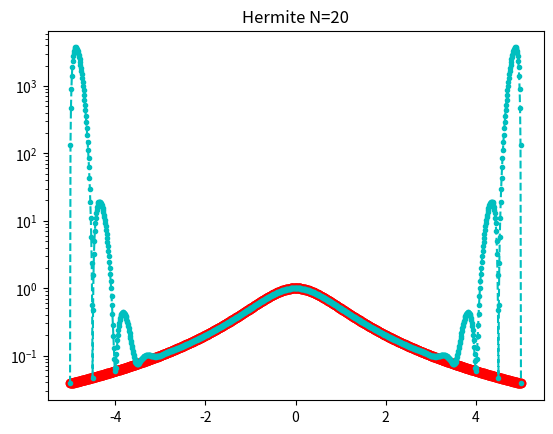
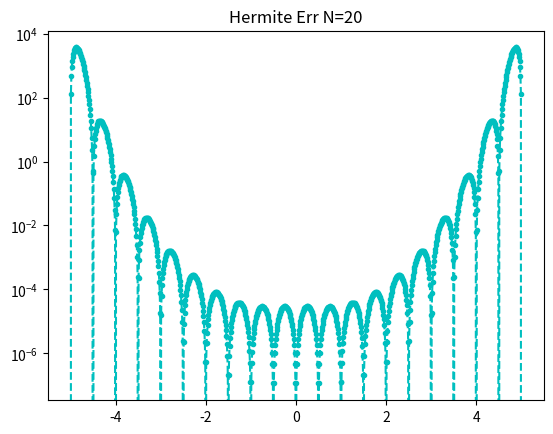

These charts were generated, in order, by the following Python code:
import numpy as np
import matplotlib.pyplot as plt


def driver():


    f = lambda x: 1./(1.+x**2)
    fp = lambda x: -2*x/(1.+x**2)**2

    N = 20
    ''' interval'''
    a = -5
    b = 5
   
    ''' create equispaced interpolation nodes'''
    xint = np.linspace(a,b,N+1)
    
    ''' create interpolation data'''
    yint = np.zeros(N+1)
    ypint = np.zeros(N+1)
    for jj in range(N+1):
        yint[jj] = f(xint[jj])
        ypint[jj] = fp(xint[jj])
    
    ''' create points for evaluating the Lagrange interpolating polynomial'''
    Neval = 1000
    xeval = np.linspace(a,b,Neval+1)
    yevalH = np.zeros(Neval+1)
    for kk in range(Neval+1):
      yevalH[kk] = eval_hermite(xeval[kk],xint,yint,ypint,N)

    ''' create vector with exact values'''
    fex = np.zeros(Neval+1)
    for kk in range(Neval+1):
        fex[kk] = f(xeval[kk])
    
    
    plt.figure()
    plt.plot(xeval,fex,'ro-')
    plt.plot(xeval,yevalH,'c.--',label='Hermite')
    plt.semilogy()
    plt.title('Hermite N=20')
    plt.show()
         
    errH = abs(yevalH-fex)
    plt.figure()
    plt.semilogy(xeval,errH,'c.--',label='Hermite')
    plt.title('Hermite Err N=20')
    plt.show()  


def eval_hermite(xeval,xint,yint,ypint,N):

    ''' Evaluate all Lagrange polynomials'''

    lj = np.ones(N+1)
    for count in range(N+1):
       for jj in range(N+1):
           if (jj != count):
              lj[count] = lj[count]*(xeval - xint[jj])/(xint[count]-xint[jj])

    ''' Construct the l_j'(x_j)'''
    lpj = np.zeros(N+1)
#    lpj2 = np.ones(N+1)
    for count in range(N+1):
       for jj in range(N+1):
           if (jj != count):
#              lpj2[count] = lpj2[count]*(xint[count] - xint[jj])
              lpj[count] = lpj[count]+ 1./(xint[count] - xint[jj])
              

    yeval = 0.
    
    for jj in range(N+1):
       Qj = (1.-2.*(xeval-xint[jj])*lpj[jj])*lj[jj]**2
       Rj = (xeval-xint[jj])*lj[jj]**2
#       if (jj == 0):
#         print(Qj)
         
#         print(Rj)
#         print(Qj)
#         print(xeval)
 #        return
       yeval = yeval + yint[jj]*Qj+ypint[jj]*Rj
       
    return(yeval)


driver()